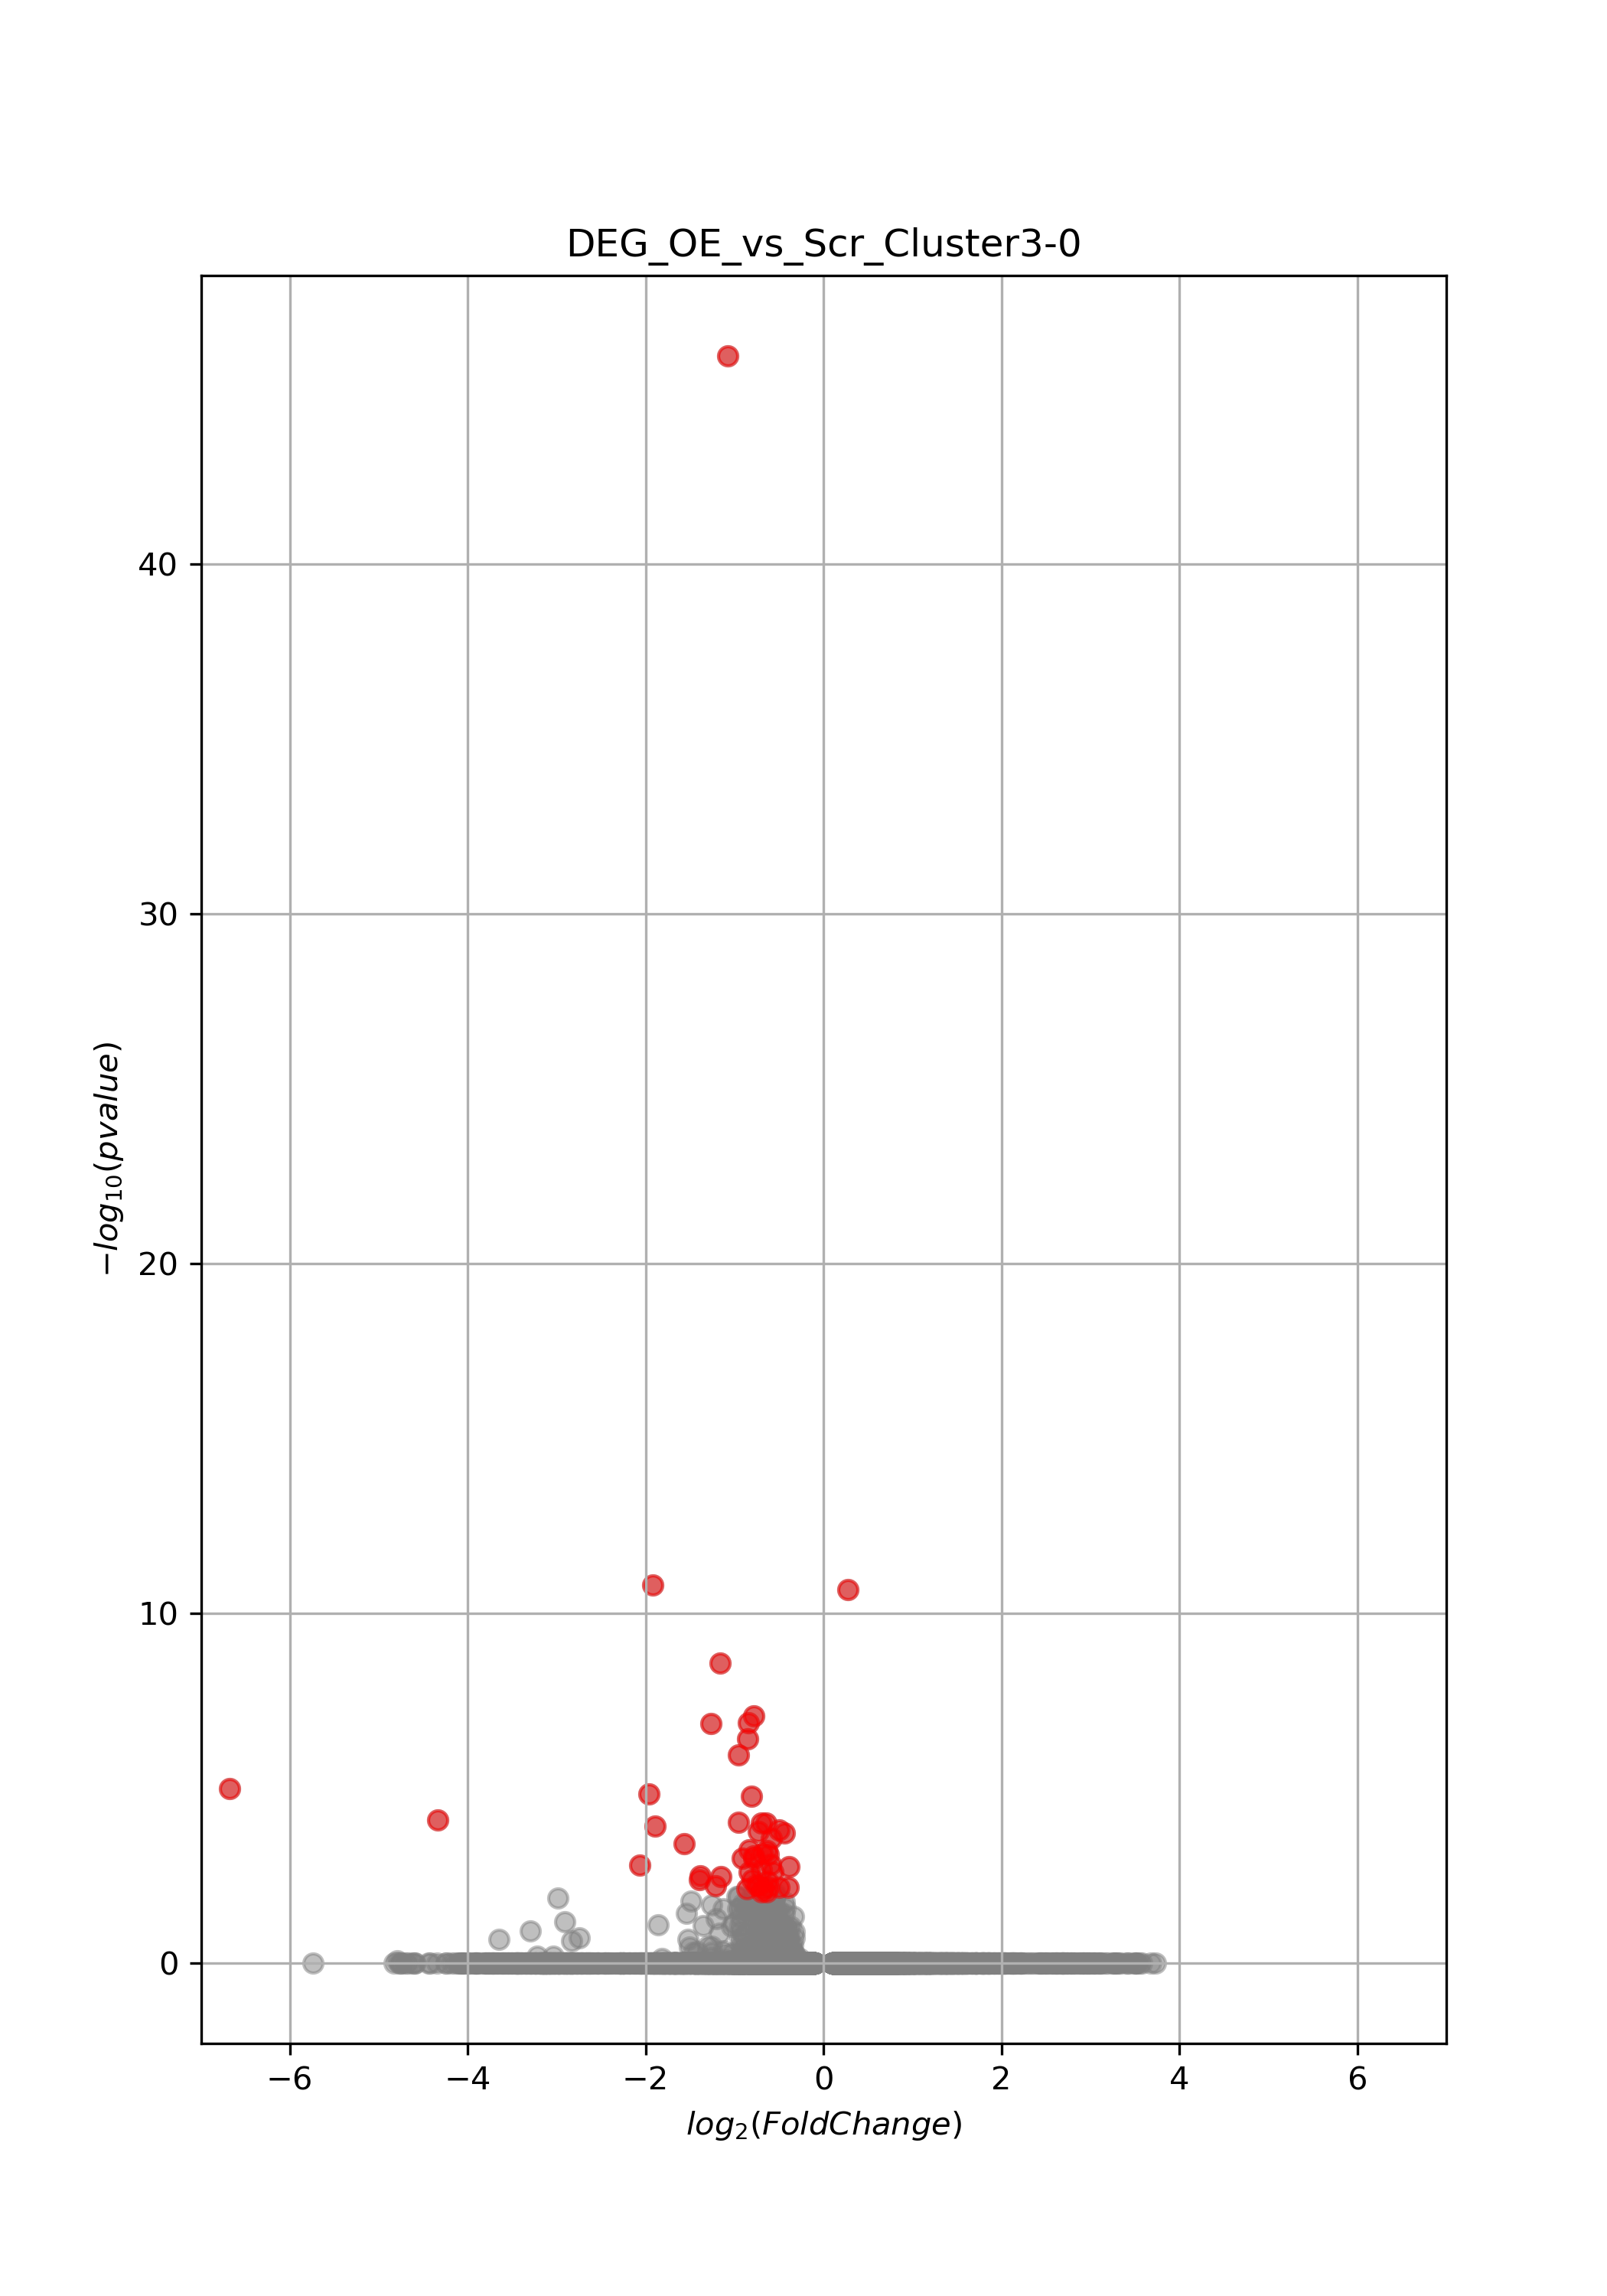

The table this chart was drawn from, first rows:
p_val, avg_log2FC, pct.OE, pct.Scr, p_val_adj, gene
4.78E-51, -1.081, 0.924, 1, 1.10E-46, AC149090.1
6.88E-16, -1.917, 0.071, 0.324, 1.58E-11, Aldh1l2
8.92E-16, 0.2744, 1, 1, 2.05E-11, Malat1
1.15E-13, -1.163, 0.126, 0.415, 2.64E-09, Aars
3.71E-12, -0.7842, 0.541, 0.831, 8.51E-08, AY036118
5.69E-12, -0.8418, 0.284, 0.647, 1.31E-07, Sars
6.02E-12, -1.268, 0.117, 0.367, 1.38E-07, Cars
1.72E-11, -0.8512, 0.144, 0.425, 3.95E-07, Sncb
4.90E-11, -0.9548, 0.211, 0.493, 1.12E-06, Tac1
4.41E-10, -6.68, 0, 0.087, 1.01E-05, Sst
6.36E-10, -1.962, 0.037, 0.184, 1.46E-05, 9530026P05Rik
7.54E-10, -0.8116, 0.232, 0.536, 1.73E-05, Ctsb
3.47E-09, -4.335, 0.002, 0.087, 7.97E-05, Gm26812
4.11E-09, -0.956, 0.11, 0.324, 9.45E-05, Dmtf1
4.20E-09, -0.7017, 0.177, 0.444, 9.65E-05, Eif1
4.36E-09, -0.65, 0.271, 0.58, 1.00E-04, Hspa8
5.18E-09, -1.898, 0.028, 0.155, 1.19E-04, Osgepl1
6.70E-09, -0.5035, 0.633, 0.903, 1.54E-04, Psap
7.37E-09, -0.7358, 0.128, 0.353, 1.69E-04, Stk40
8.44E-09, -0.4418, 0.867, 0.99, 1.94E-04, Gm42418
1.15E-08, -0.5899, 0.541, 0.841, 2.65E-04, Las1l
1.65E-08, -1.565, 0.099, 0.275, 3.78E-04, Mybpc1
2.57E-08, -0.8387, 0.083, 0.261, 5.90E-04, Terf2
2.67E-08, -0.6415, 0.193, 0.449, 6.13E-04, Nars
3.17E-08, -0.6892, 0.312, 0.614, 7.29E-04, Ubr2
3.46E-08, -0.6216, 0.236, 0.517, 7.95E-04, Yars
3.71E-08, -0.7826, 0.174, 0.415, 8.52E-04, F730043M19Rik
4.35E-08, -0.7847, 0.147, 0.372, 9.99E-04, Rell2
4.40E-08, -0.9115, 0.122, 0.324, 1.01E-03, Slc1a4
6.51E-08, -0.5915, 0.211, 0.473, 1.49E-03, Atp5b
6.92E-08, -2.063, 0.023, 0.13, 1.59E-03, Gm16105
7.80E-08, -0.3909, 0.908, 0.986, 1.79E-03, Atp1b1
9.44E-08, -0.7013, 0.179, 0.411, 2.17E-03, Eef2k
1.08E-07, -0.5684, 0.2, 0.449, 2.49E-03, Cpsf7
1.09E-07, -0.8384, 0.124, 0.324, 2.50E-03, Slc7a1
1.41E-07, -1.385, 0.053, 0.188, 3.24E-03, Minar1
1.44E-07, -1.153, 0.034, 0.155, 3.31E-03, Asns
1.77E-07, -1.399, 0.044, 0.169, 4.06E-03, Cry1
1.84E-07, -0.8003, 0.099, 0.275, 4.22E-03, Samm50
2.02E-07, -0.6282, 0.151, 0.367, 4.63E-03, Cbarp
2.57E-07, -0.7562, 0.14, 0.343, 5.89E-03, Bfar
2.62E-07, -1.211, 0.062, 0.203, 6.01E-03, Trim66
2.66E-07, -0.7336, 0.165, 0.377, 6.11E-03, Stt3b
2.98E-07, -0.3963, 0.851, 0.981, 6.83E-03, App
2.99E-07, -0.625, 0.303, 0.585, 6.87E-03, Gapdh
3.01E-07, -0.5051, 0.303, 0.594, 6.92E-03, Brd9
3.20E-07, -0.8583, 0.197, 0.42, 7.35E-03, Bcat1
3.24E-07, -0.6837, 0.083, 0.246, 7.45E-03, Cntfr
3.95E-07, -0.64, 0.337, 0.604, 9.07E-03, Zbtb16
4.06E-07, -0.7012, 0.11, 0.295, 9.32E-03, Irak1
4.41E-07, -0.7948, 0.106, 0.285, 1.01E-02, Gprasp2
4.50E-07, -0.5418, 0.606, 0.812, 1.03E-02, Efna5
5.41E-07, -0.9736, 0.144, 0.333, 1.24E-02, Tmem184b
5.47E-07, -0.542, 0.312, 0.599, 1.26E-02, Drg1
5.49E-07, -0.956, 0.064, 0.203, 1.26E-02, Ccnd2
5.68E-07, -0.5532, 0.142, 0.348, 1.30E-02, Ndufaf4
6.12E-07, -2.989, 0.005, 0.072, 1.40E-02, Trmo
6.29E-07, -0.5536, 0.261, 0.536, 1.44E-02, Idh3b
7.19E-07, -1.49, 0.028, 0.13, 1.65E-02, Inafm1
7.81E-07, -0.4442, 0.133, 0.333, 1.79E-02, Slc38a6
... 11,437 more rows
